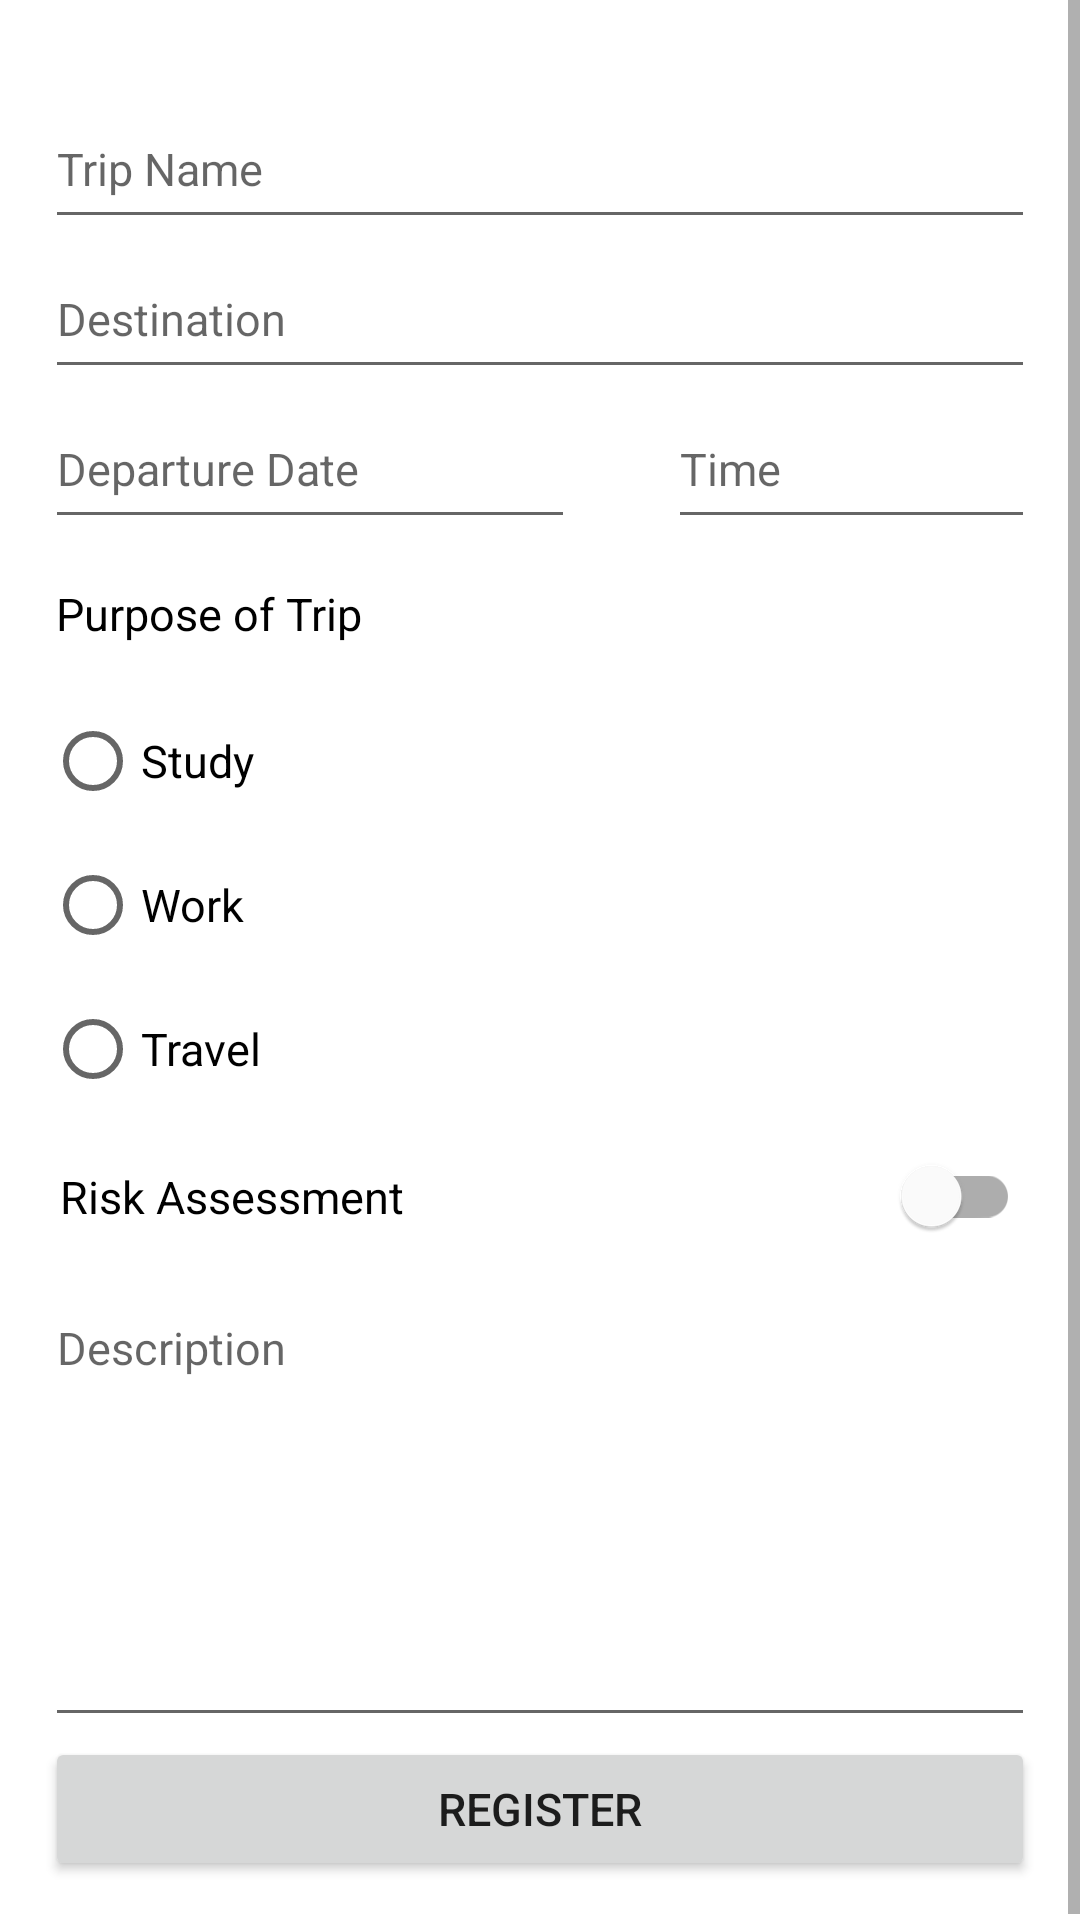

This screen was rendered from an Android layout file. Write that file and the resources it references.
<!-- AndroidManifest.xml: application theme Theme.expense_management -->
<!-- res/layout/fragment_trip_register.xml -->
<?xml version="1.0" encoding="utf-8"?>
<FrameLayout xmlns:android="http://schemas.android.com/apk/res/android"
    xmlns:app="http://schemas.android.com/apk/res-auto"
    xmlns:tools="http://schemas.android.com/tools"
    android:layout_width="match_parent"
    android:layout_height="match_parent"
    tools:context=".ui.trip.TripRegisterFragment">

    <ScrollView
        android:layout_width="match_parent"
        android:layout_height="match_parent">

        <LinearLayout
            android:id="@+id/fmTripRegisterLinearLayout"
            android:layout_width="match_parent"
            android:layout_height="wrap_content"
            android:orientation="vertical"
            android:padding="15dp">

            <TextView
                android:id="@+id/fmTripRegisterError"
                android:layout_width="match_parent"
                android:layout_height="wrap_content"
                android:textColor="@color/red"
                android:textSize="11sp"
                app:lineHeight="20dp" />

            <EditText
                android:id="@+id/fmTripRegisterTripName"
                android:layout_width="match_parent"
                android:layout_height="50dp"
                android:autofillHints=""
                android:ems="10"
                android:hint="@string/label_trip_name"
                android:inputType="textPersonName"
                android:textColor="@color/black"
                android:textColorLink="@color/blue"
                android:textSize="15sp" />

            <EditText
                android:id="@+id/fmTripRegisterDestination"
                android:layout_width="match_parent"
                android:layout_height="50dp"
                android:autofillHints=""
                android:ems="10"
                android:hint="@string/label_destination"
                android:inputType="textPersonName"
                android:textColor="@color/black"
                android:textSize="15sp" />

            <LinearLayout
                android:id="@+id/fmTripRegisterDepartureDateLinearLayout"
                android:layout_width="match_parent"
                android:layout_height="match_parent"
                android:orientation="horizontal">

                <EditText
                    android:id="@+id/fmTripRegisterDepartureDate"
                    android:layout_width="wrap_content"
                    android:layout_height="50dp"
                    android:autofillHints=""
                    android:ems="10"
                    android:hint="@string/label_departure_date"
                    android:inputType="date"
                    android:textColor="@color/black"
                    android:textSize="15sp" />

                <EditText
                    android:id="@+id/fmTripRegisterConfirmDepartureTime"
                    android:layout_width="wrap_content"
                    android:layout_height="50dp"
                    android:layout_marginStart="31dp"
                    android:autofillHints=""
                    android:ems="10"
                    android:hint="@string/label_time"
                    android:inputType="time"
                    android:textColor="@color/black"
                    android:textSize="15sp" />

            </LinearLayout>

            <LinearLayout
                android:id="@+id/fmTripRegisterPurposeLayout"
                android:layout_width="match_parent"
                android:layout_height="wrap_content"
                android:orientation="vertical">

                <TextView
                    android:id="@+id/fmTripRegisterPurpose"
                    android:layout_width="match_parent"
                    android:layout_height="50dp"
                    android:gravity="center|left"
                    android:text="@string/label_purpose"
                    android:padding="3.5dp"
                    android:textColor="@color/black"
                    android:textSize="15sp" />

                <RadioGroup
                    android:id="@+id/fmTripRegisterRadioGroupPurpose"
                    android:layout_width="match_parent"
                    android:layout_height="match_parent">

                    <RadioButton
                        android:id="@+id/fmTripRegisterRadioButtonStudy"
                        android:layout_width="match_parent"
                        android:layout_height="wrap_content"
                        android:text="@string/label_study"
                        android:textColor="@color/black"
                        android:textSize="15sp" />

                    <RadioButton
                        android:id="@+id/fmTripRegisterRadioButtonWork"
                        android:layout_width="match_parent"
                        android:layout_height="wrap_content"
                        android:text="@string/label_work"
                        android:textColor="@color/black"
                        android:textSize="15sp" />

                    <RadioButton
                        android:id="@+id/fmTripRegisterRadioButtonTravel"
                        android:layout_width="match_parent"
                        android:layout_height="wrap_content"
                        android:text="@string/label_travel"
                        android:textColor="@color/black"
                        android:textSize="15sp" />
                </RadioGroup>

            </LinearLayout>

            <com.google.android.material.switchmaterial.SwitchMaterial
                android:id="@+id/fmTripRegisterRiskAssessment"
                android:layout_width="match_parent"
                android:layout_height="wrap_content"
                android:paddingStart="5dp"
                android:paddingLeft="5dp"
                android:paddingTop="15dp"
                android:paddingEnd="5dp"
                android:paddingRight="5dp"
                android:paddingBottom="20dp"
                android:text="@string/label_risk_assessment"
                android:textColor="@color/black"
                android:textSize="15sp" />

            <EditText
                android:id="@+id/fmTripRegisterDescription"
                android:layout_width="match_parent"
                android:layout_height="150dp"
                android:ems="10"
                android:hint="@string/label_description"
                android:gravity="start|top"
                android:inputType="textMultiLine"
                android:textColor="@color/black"
                android:textSize="15sp" />

            <Button
                android:id="@+id/fmTripRegisterButton"
                android:layout_width="match_parent"
                android:layout_height="wrap_content"
                android:text="@string/label_register"
                android:textSize="15sp" />

        </LinearLayout>
    </ScrollView>
</FrameLayout>
<!-- resources referenced by this layout -->
<resources>
  <color name="black">#FF000000</color>
  <color name="blue">#33BBFF</color>
  <color name="red">#FF6961</color>
  <string name="label_departure_date">Departure Date</string>
  <string name="label_description">Description</string>
  <string name="label_destination">Destination</string>
  <string name="label_purpose">Purpose of Trip</string>
  <string name="label_register">Register</string>
  <string name="label_risk_assessment">Risk Assessment</string>
  <string name="label_study">Study</string>
  <string name="label_time">Time</string>
  <string name="label_travel">Travel</string>
  <string name="label_trip_name">Trip Name</string>
  <string name="label_work">Work</string>
  <style name="Theme.expense_management" parent="Theme.MaterialComponents.DayNight.DarkActionBar">
          
          <item name="colorPrimary">@color/blue</item>
          <item name="colorPrimaryVariant">@color/blue3</item>
          <item name="colorOnPrimary">@color/white</item>
          
          <item name="colorSecondary">@color/blue</item>
          <item name="colorSecondaryVariant">@color/blue2</item>
          <item name="colorOnSecondary">@color/black</item>
          
          <item name="android:statusBarColor">?attr/colorPrimaryVariant</item>
          
      </style>
  <color name="blue3">#339FFF</color>
  <color name="white">#FFFFFFFF</color>
  <color name="blue2">#0066FF</color>
</resources>
